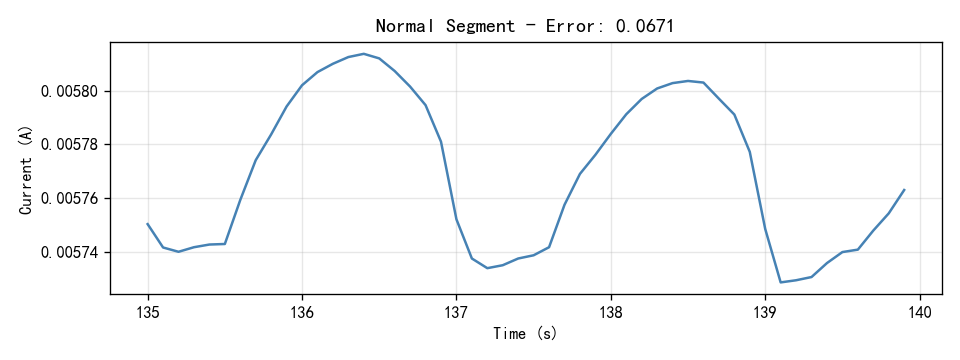

The table this chart was drawn from, first rows:
Time(S), Current(A)
135.0, 0.00575
135.1, 0.005742
135.2, 0.00574
135.3, 0.005742
135.4, 0.005743
135.5, 0.005743
135.6, 0.005759
135.7, 0.005774
135.8, 0.005784
135.9, 0.005794
136.0, 0.005802
136.1, 0.005807
136.2, 0.00581
136.3, 0.005812
136.4, 0.005814
136.5, 0.005812
136.6, 0.005807
136.7, 0.005802
136.8, 0.005795
136.9, 0.005781
137.0, 0.005752
137.1, 0.005738
137.2, 0.005734
137.3, 0.005735
137.4, 0.005738
137.5, 0.005739
137.6, 0.005742
137.7, 0.005757
137.8, 0.005769
137.9, 0.005776
138.0, 0.005784
138.1, 0.005791
138.2, 0.005797
138.3, 0.005801
138.4, 0.005803
138.5, 0.005804
138.6, 0.005803
138.7, 0.005797
138.8, 0.005791
138.9, 0.005777
139.0, 0.005749
139.1, 0.005729
139.2, 0.005729
139.3, 0.005731
139.4, 0.005736
139.5, 0.00574
139.6, 0.005741
139.7, 0.005748
139.8, 0.005754
139.9, 0.005763
